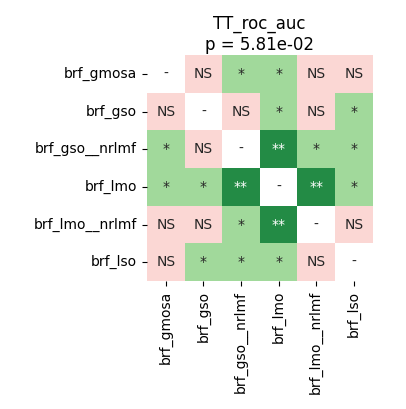

Source data for this figure (header and first rows):
	brf_gmosa	brf_gso	brf_gso__nrlmf	brf_lmo	brf_lmo__nrlmf	brf_lso
brf_gmosa	1.0	0.08652	0.03322	0.03322	0.5659	0.6685
brf_gso	0.08652	1.0	0.3723	0.01678	0.1769	0.03422
brf_gso__nrlmf	0.03322	0.3723	1.0	0.007553	0.01934	0.03296
brf_lmo	0.03322	0.01678	0.007553	1.0	0.007553	0.03565
brf_lmo__nrlmf	0.5659	0.1769	0.01934	0.007553	1.0	0.5659
brf_lso	0.6685	0.03422	0.03296	0.03565	0.5659	1.0
